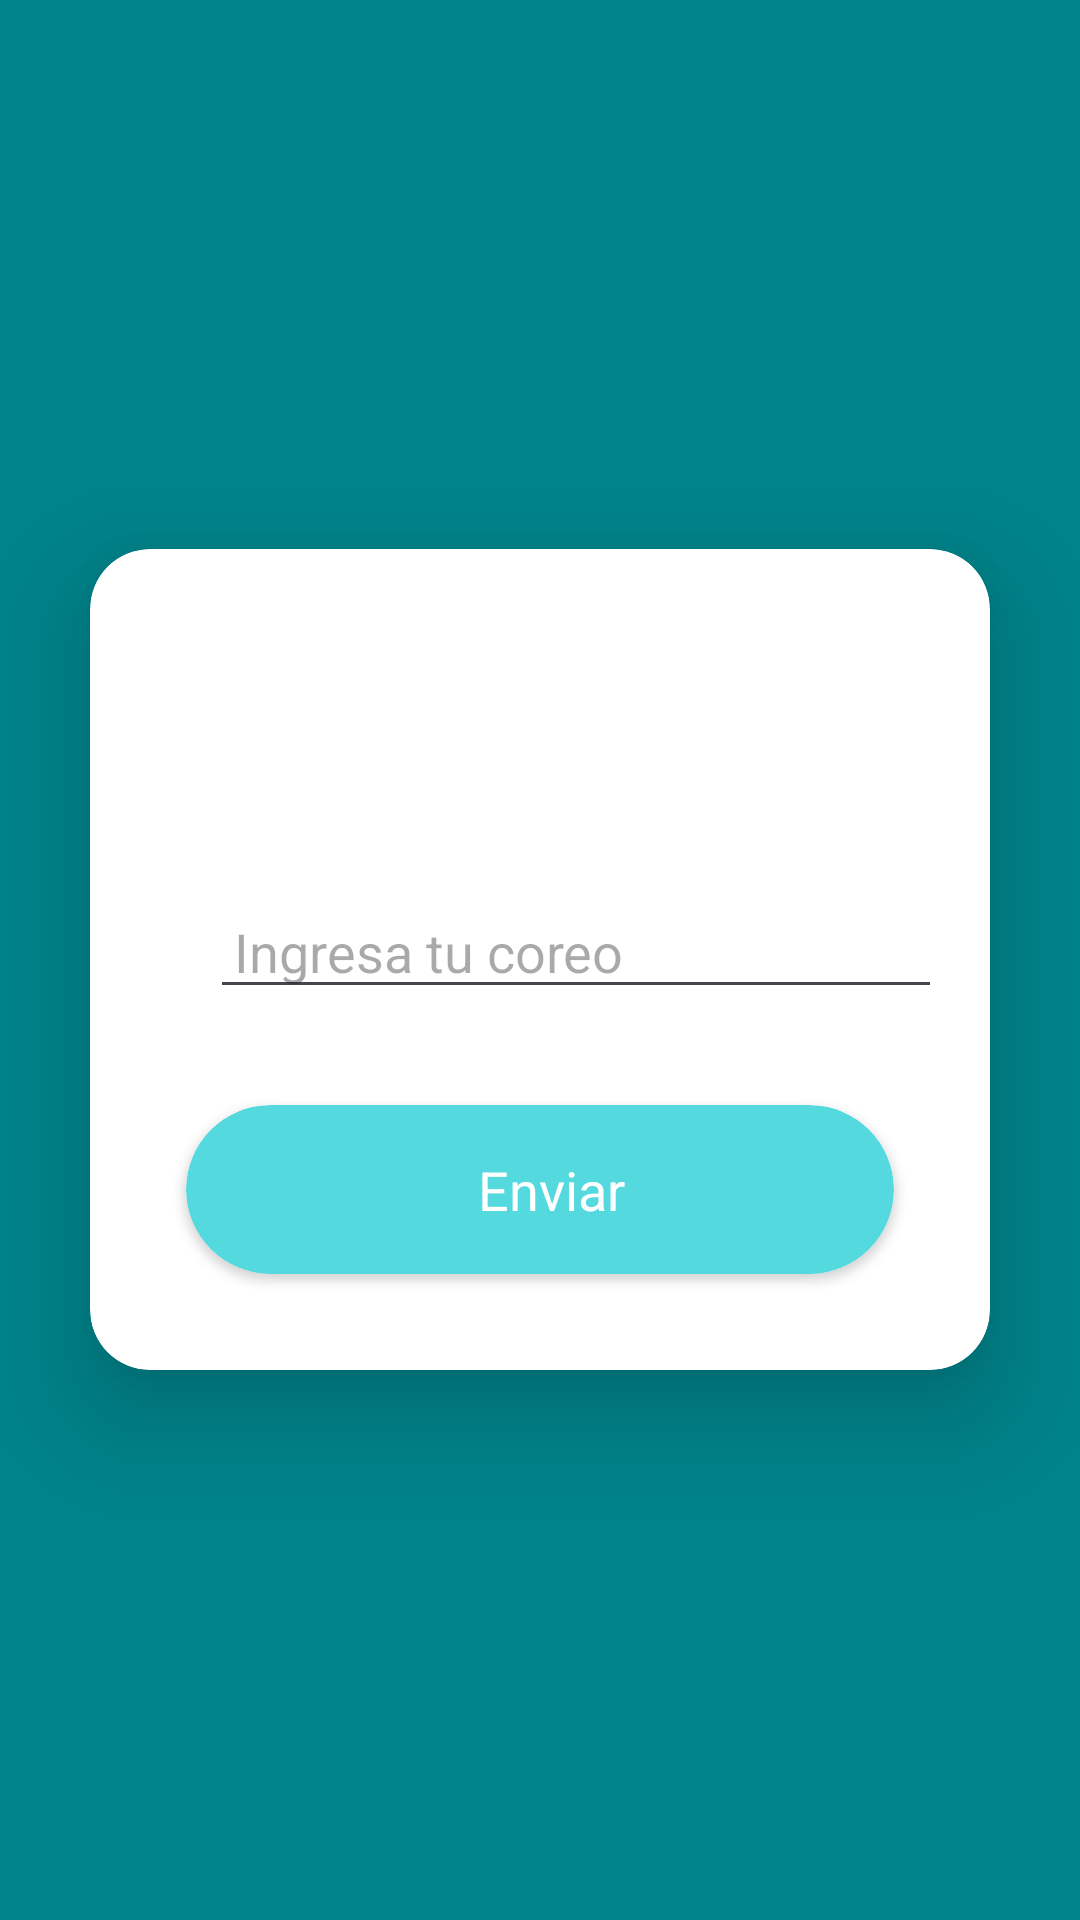

Produce the Android XML layout that renders to this screen, including the resource entries it uses.
<!-- AndroidManifest.xml: application theme Theme.CheckMeDocente -->
<!-- res/layout/fragment_recupera__contrasenia.xml -->
<?xml version="1.0" encoding="utf-8"?>
<LinearLayout xmlns:android="http://schemas.android.com/apk/res/android"
    xmlns:tools="http://schemas.android.com/tools"
    android:layout_width="match_parent"
    android:layout_height="match_parent"
    xmlns:app="http://schemas.android.com/apk/res-auto"
    tools:context=".Recupera_Contrasenia"
    android:background="@color/fondo2">

    
    <LinearLayout
        android:layout_width="match_parent"
        android:layout_height="match_parent"
        android:orientation="vertical"
        android:gravity="center">

        <androidx.cardview.widget.CardView
            android:layout_width="match_parent"
            android:layout_height="wrap_content"
            android:layout_margin="30dp"
            app:cardElevation="20dp"
            app:cardCornerRadius="20dp"
            >

            <LinearLayout
                android:layout_width="match_parent"
                android:layout_height="match_parent"
                android:orientation="vertical"
                android:gravity="center"
                android:padding="16dp">

                
                <ImageView
                    android:layout_width="80dp"
                    android:layout_height="80dp"
                    android:layout_gravity="center"
                    android:src="@drawable/perfil"
                    android:layout_marginBottom="16dp" />

                
                <LinearLayout
                    android:layout_width="match_parent"
                    android:layout_height="wrap_content"
                    android:orientation="horizontal"
                    android:layout_marginBottom="16dp">

                    <ImageView
                        android:layout_width="24dp"
                        android:layout_height="24dp"
                        android:layout_gravity="center_vertical"
                         />

                    <EditText
                        android:layout_width="0dp"
                        android:layout_height="wrap_content"
                        android:layout_weight="1"
                        android:hint="Ingresa tu coreo"
                        android:id="@+id/recupera_txtcorreo"
                        android:textColor="@color/black"
                        android:inputType="textEmailAddress"
                        android:paddingStart="8dp"
                        android:paddingLeft="8dp" />
                </LinearLayout>



                <androidx.cardview.widget.CardView
                    android:layout_width="match_parent"
                    android:layout_height="wrap_content"
                    android:id="@+id/recupera_btn_entrar"
                    android:layout_margin="16dp"
                    android:clickable="true"
                    android:focusable="true"
                    android:elevation="4dp"
                    app:cardCornerRadius="40dp" >

                    <LinearLayout
                        android:layout_width="match_parent"
                        android:layout_height="wrap_content"
                        android:orientation="horizontal"
                        android:gravity="center"
                        android:background="@drawable/fondo"
                        android:padding="16dp">

                        <TextView
                            android:layout_width="wrap_content"
                            android:layout_height="wrap_content"
                            android:layout_marginStart="8dp"
                            android:layout_marginLeft="8dp"
                            android:text="Enviar"
                            android:textColor="#FFFFFF"
                            android:textSize="18sp" />
                    </LinearLayout>
                </androidx.cardview.widget.CardView>


            </LinearLayout>
        </androidx.cardview.widget.CardView>
    </LinearLayout>

</LinearLayout>
<!-- resources referenced by this layout -->
<resources>
  <color name="black">#FF000000</color>
  <color name="fondo2">#00838a</color>
  <!-- drawable fondo (drawable) -->
  <shape xmlns:android="http://schemas.android.com/apk/res/android">
      <solid android:color="#54d9df"/> 
      <corners android:radius="30dp"/> 
  </shape>
  <style name="Theme.CheckMeDocente" parent="Base.Theme.CheckMeDocente" />
  <style name="Base.Theme.CheckMeDocente" parent="Theme.Material3.DayNight.NoActionBar">
          
          
      </style>
</resources>
